Run: headless pygame with SDL's dummy video driver; simulated clock (each Clock.tick advances the game by its frame time, no real sleeping); random seed 0; keys injected as events and as key.get_pressed() state; no mouse input.
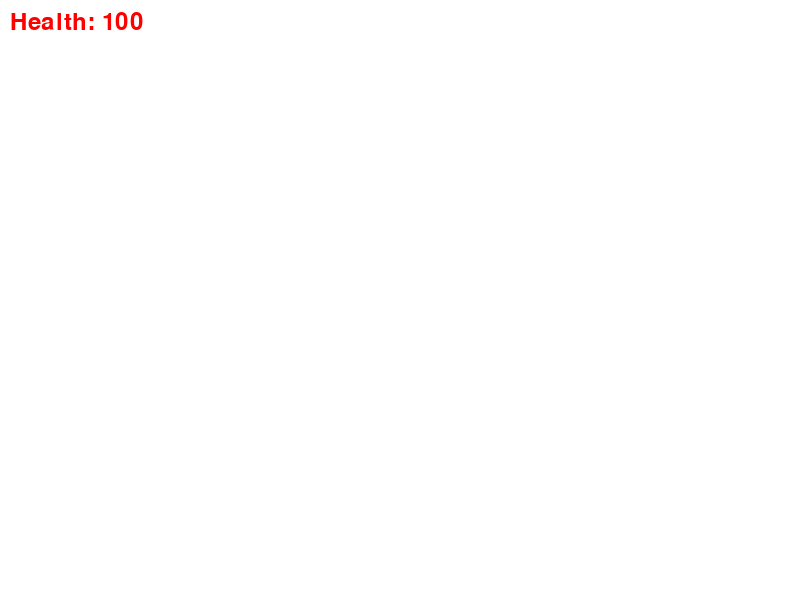
Frame 1 of 4 · flips 1–60 · no input
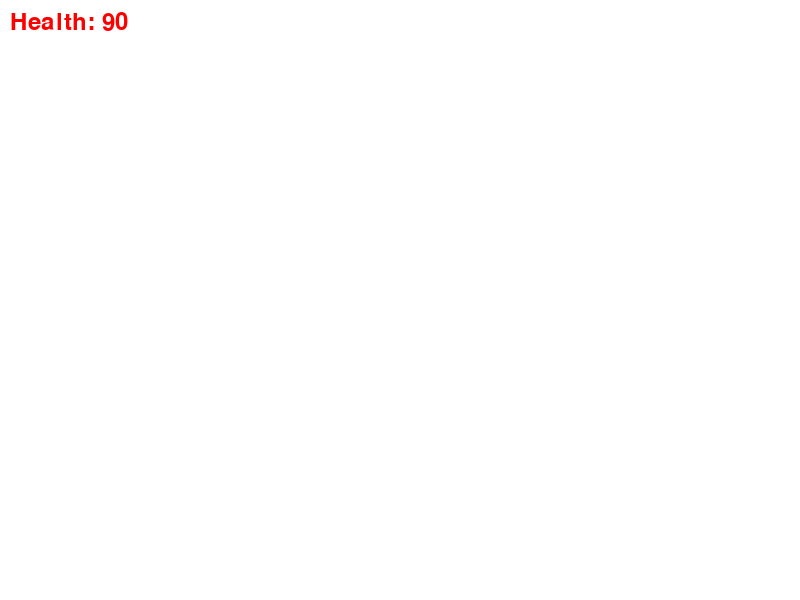
Frame 2 of 4 · flips 61–180 · tapped SPACE, RETURN · held RIGHT (→), D
Frame 3 of 4 · flips 181–300 · held DOWN (↓), S · screen unchanged from frame 2, image omitted
Frame 4 of 4 · flips 301–420 · held LEFT (←), A, UP (↑), W · screen unchanged from frame 3, image omitted

The pygame program that drew these frames:

import pygame

pygame.init()

WIDTH, HEIGHT = 800, 600
WHITE = (255, 255, 255)
RED = (255, 0, 0)
FONT = pygame.font.Font(None, 36)

screen = pygame.display.set_mode((WIDTH, HEIGHT))
pygame.display.set_caption("Health System Example")

player_health = 100

def take_damage(amount):
    global player_health
    player_health -= amount
    if player_health <= 0:
        game_over()

def game_over():
    print("Game Over! You have lost all your health.")
    pygame.quit()
    exit()

def draw_health():
    health_text = FONT.render(f"Health: {player_health}", True, RED)
    screen.blit(health_text, (10, 10))

# Main loop
running = True
while running:
    screen.fill(WHITE)
    
    for event in pygame.event.get():
        if event.type == pygame.QUIT:
            running = False
        elif event.type == pygame.KEYDOWN:
            if event.key == pygame.K_d:  # Simulate damage when 'D' is pressed
                take_damage(10)
    
    draw_health()
    pygame.display.flip()
    pygame.time.delay(100)

pygame.quit()
